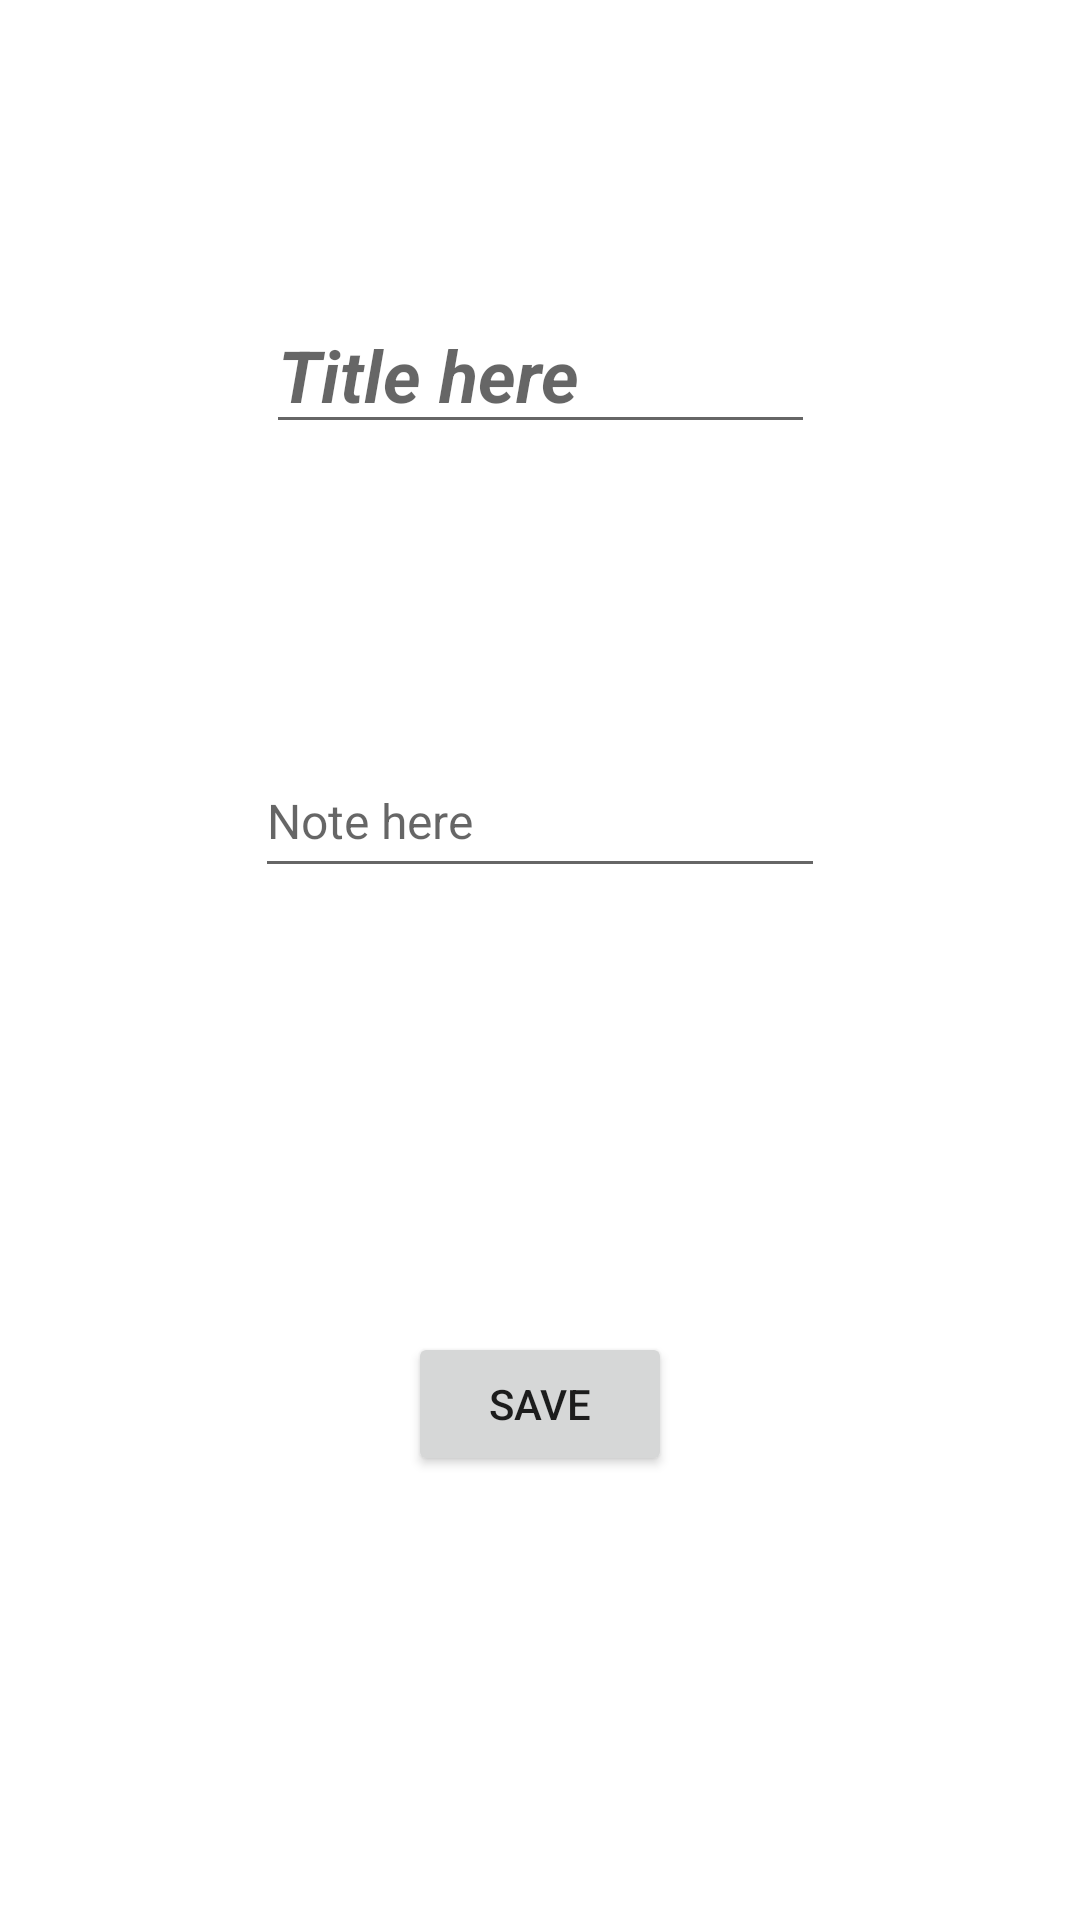

Android layout source for this screen:
<!-- AndroidManifest.xml: application theme Theme.ProjectNotepad -->
<!-- res/layout/activity_second.xml -->
<?xml version="1.0" encoding="utf-8"?>
<androidx.constraintlayout.widget.ConstraintLayout xmlns:android="http://schemas.android.com/apk/res/android"
    xmlns:app="http://schemas.android.com/apk/res-auto"
    xmlns:tools="http://schemas.android.com/tools"
    android:layout_width="match_parent"
    android:layout_height="match_parent"
    tools:context=".SecondActivity">

    <EditText
        android:id="@+id/etTitle"
        android:layout_width="183dp"
        android:layout_height="48dp"
        android:ems="10"
        android:hint="Title here"
        android:layout_marginTop="100dp"
        android:textSize="24sp"
        android:textStyle="bold|italic"
        app:layout_constraintEnd_toEndOf="parent"
        app:layout_constraintStart_toStartOf="parent"
        app:layout_constraintTop_toTopOf="parent" />

    <EditText
        android:id="@+id/etNote"
        android:layout_width="wrap_content"
        android:layout_height="wrap_content"
        android:ems="10"
        android:inputType="textPersonName"
        android:minHeight="48dp"
        android:layout_marginTop="100dp"
        android:hint="Note here"
        android:textSize="16sp"
        app:layout_constraintEnd_toEndOf="parent"
        app:layout_constraintStart_toStartOf="parent"
        app:layout_constraintTop_toBottomOf="@+id/etTitle" />

    <Button
        android:id="@+id/btnSave"
        android:layout_width="wrap_content"
        android:layout_height="wrap_content"
        android:text="Save"
        app:layout_constraintBottom_toBottomOf="parent"
        app:layout_constraintEnd_toEndOf="parent"
        app:layout_constraintStart_toStartOf="parent"
        app:layout_constraintTop_toBottomOf="@+id/etNote" />

</androidx.constraintlayout.widget.ConstraintLayout>
<!-- resources referenced by this layout -->
<resources>
  <style name="Theme.ProjectNotepad" parent="Theme.MaterialComponents.DayNight.DarkActionBar">
          
          <item name="colorPrimary">@color/purple_500</item>
          <item name="colorPrimaryVariant">@color/purple_700</item>
          <item name="colorOnPrimary">@color/white</item>
          
          <item name="colorSecondary">@color/teal_200</item>
          <item name="colorSecondaryVariant">@color/teal_700</item>
          <item name="colorOnSecondary">@color/black</item>
          
          <item name="android:statusBarColor" tools:targetApi="l">?attr/colorPrimaryVariant</item>
          
      </style>
  <!-- not gathered from this repository: default colours our renderer supplied (Android Studio template values) -->
  <color name="purple_500">#FF6200EE</color>
  <color name="purple_700">#FF3700B3</color>
  <color name="teal_200">#FF03DAC5</color>
  <color name="teal_700">#FF018786</color>
  <color name="black">#FF000000</color>
  <color name="white">#FFFFFFFF</color>
</resources>
